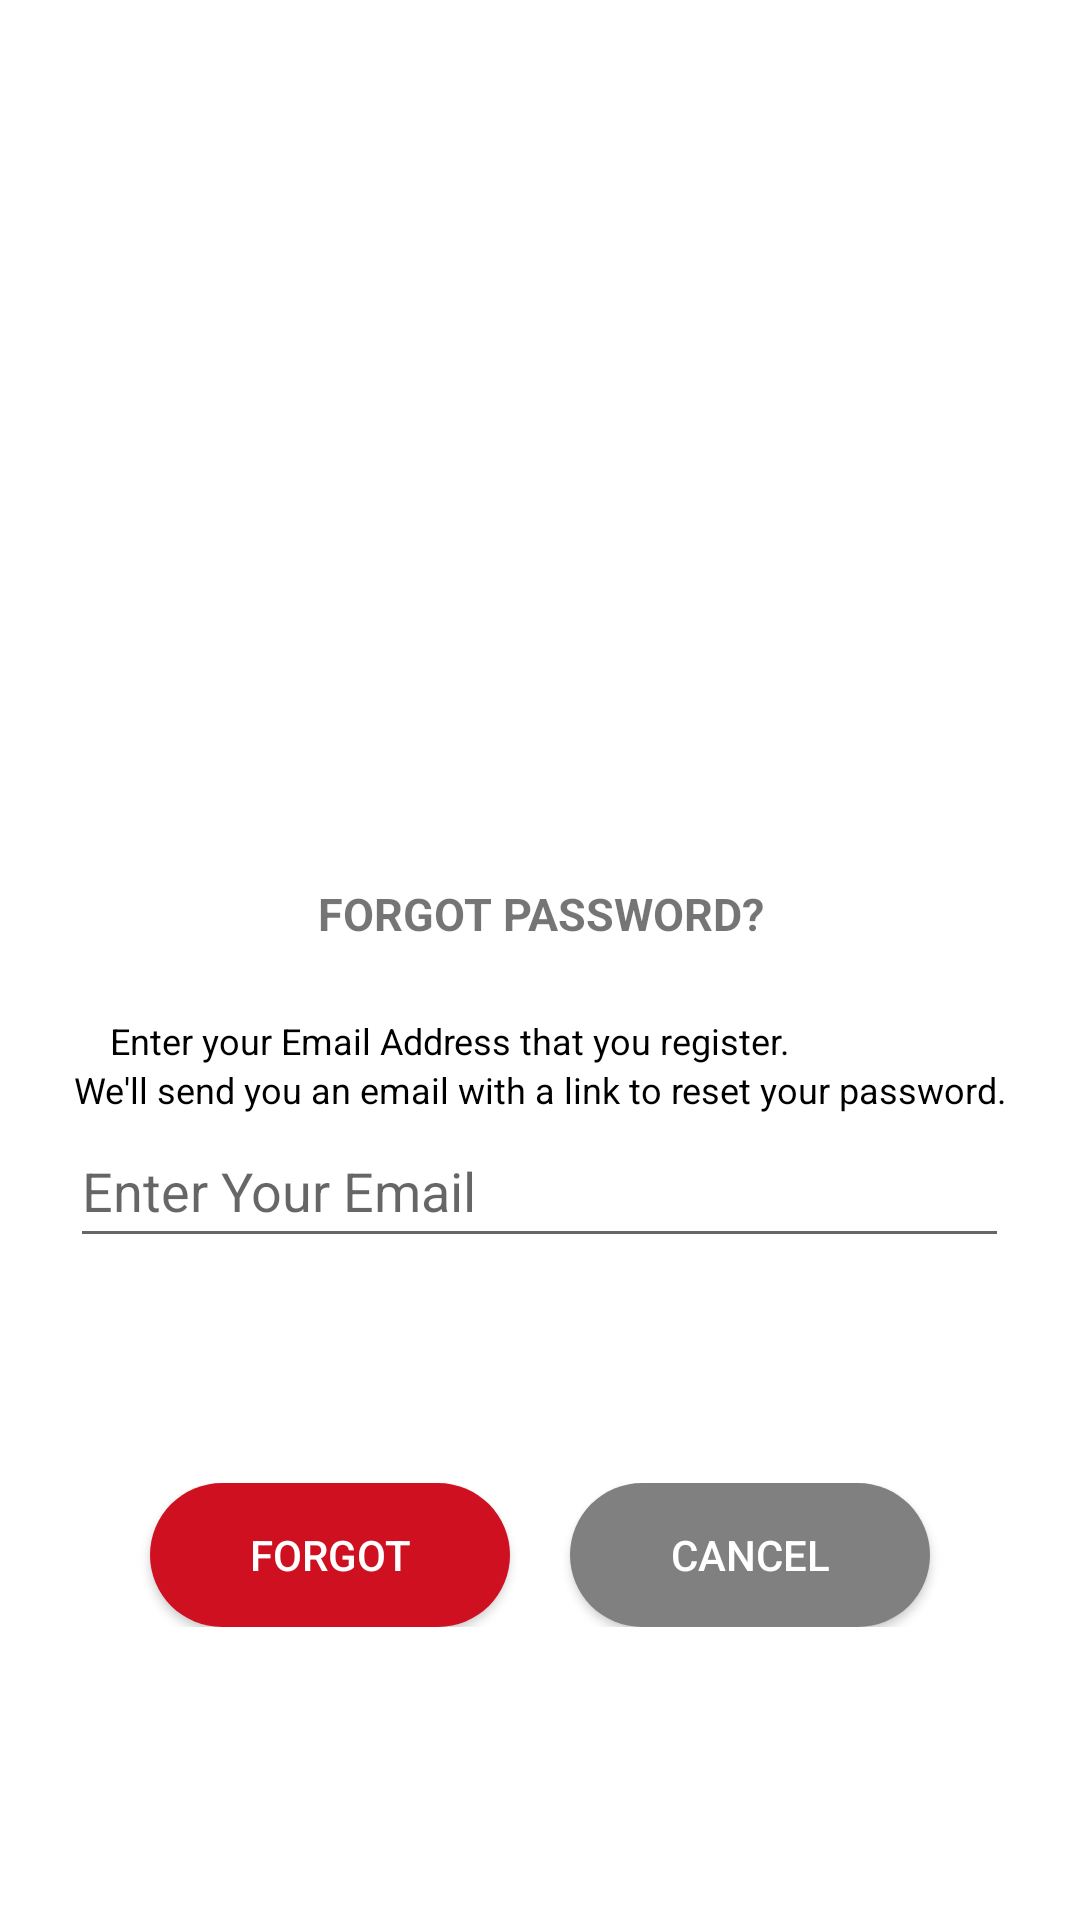

Here is an Android app screen rendered from its layout file. Give the layout XML and the strings, colors and styles it references.
<!-- AndroidManifest.xml: application theme Theme.AdminToTruck -->
<!-- res/layout/forgot.xml -->
<?xml version="1.0" encoding="utf-8"?>
<androidx.constraintlayout.widget.ConstraintLayout
    xmlns:android="http://schemas.android.com/apk/res/android"
    xmlns:app="http://schemas.android.com/apk/res-auto"
    xmlns:tools="http://schemas.android.com/tools"
    android:layout_width="match_parent"
    android:layout_height="match_parent"
    tools:context=".Forgot">


    <TextView
        android:id="@+id/textView"
        android:layout_width="wrap_content"
        android:layout_height="wrap_content"
        android:text="Forgot Password?"
        android:textAlignment="center"
        android:textAllCaps="true"
        android:textSize="15sp"
        android:textStyle="bold"
        app:layout_constraintBottom_toBottomOf="parent"
        app:layout_constraintEnd_toEndOf="parent"
        app:layout_constraintStart_toStartOf="parent"
        app:layout_constraintTop_toTopOf="parent"
        app:layout_constraintVertical_bias="0.475" />

    <TextView
        android:id="@+id/textView2"
        android:layout_width="wrap_content"
        android:layout_height="wrap_content"
        android:layout_marginTop="24dp"
        android:text="Enter your Email Address that you register."
        android:textSize="12sp"
        app:layout_constraintEnd_toEndOf="parent"
        app:layout_constraintHorizontal_bias="0.276"
        app:layout_constraintStart_toStartOf="parent"
        app:layout_constraintTop_toBottomOf="@+id/textView"
        android:textColor="@color/black"/>

    <TextView
        android:id="@+id/textView3"
        android:layout_width="wrap_content"
        android:layout_height="wrap_content"
        android:text="We'll send you an email with a link to reset your password."
        android:textSize="12sp"
        app:layout_constraintEnd_toEndOf="parent"
        app:layout_constraintStart_toStartOf="parent"
        app:layout_constraintTop_toBottomOf="@+id/textView2"
        android:textColor="@color/black"/>

    <ImageView
        android:id="@+id/imageView2"
        android:layout_width="match_parent"
        android:layout_height="225dp"
        app:layout_constraintBottom_toBottomOf="parent"
        app:layout_constraintEnd_toEndOf="parent"
        app:layout_constraintHorizontal_bias="0.0"
        app:layout_constraintStart_toStartOf="parent"
        app:layout_constraintTop_toTopOf="parent"
        app:layout_constraintVertical_bias="0.086"
        app:srcCompat="@drawable/logo" />

    <EditText
        android:id="@+id/EmailAddress"
        android:layout_width="313dp"
        android:layout_height="48dp"
        android:ems="10"
        android:hint="Enter Your Email"
        android:inputType="textEmailAddress"
        app:layout_constraintEnd_toEndOf="parent"
        app:layout_constraintHorizontal_bias="0.497"
        app:layout_constraintStart_toStartOf="parent"
        app:layout_constraintTop_toBottomOf="@+id/textView3"
        android:textColor="@color/black"/>

    <LinearLayout
        android:layout_width="313dp"
        android:layout_height="wrap_content"
        android:layout_below="@id/EmailAddress"
        android:layout_marginTop="75dp"
        android:gravity="center"
        android:orientation="horizontal"
        app:layout_constraintEnd_toEndOf="parent"
        app:layout_constraintStart_toStartOf="parent"
        app:layout_constraintTop_toBottomOf="@+id/EmailAddress">


        <androidx.appcompat.widget.AppCompatButton
            android:id="@+id/imageButton2"
            android:layout_width="120dp"
            android:layout_height="wrap_content"
            android:text="Forgot"
            android:clickable="true"
            android:onClick="Forgot"
            android:textColor="@color/white"
            android:background="@drawable/button_shape2"
            android:layout_marginRight="20dp"
            android:scaleType="fitCenter"
            app:layout_constraintBottom_toBottomOf="parent"
            app:layout_constraintEnd_toEndOf="parent"
            app:layout_constraintHorizontal_bias="0.766"
            app:layout_constraintStart_toStartOf="parent"
            app:layout_constraintTop_toBottomOf="@+id/EmailAddress"
            app:srcCompat="@drawable/reset" />

        <androidx.appcompat.widget.AppCompatButton
            android:id="@+id/imageButton3"
            android:layout_width="120dp"
            android:layout_height="wrap_content"
            android:clickable="true"
            android:onClick="Login"
            android:textColor="@color/white"
            android:background="@drawable/button_shape"
            android:scaleType="fitCenter"
            android:text="Cancel"
            app:layout_constraintBottom_toBottomOf="parent"
            app:layout_constraintEnd_toEndOf="parent"
            app:layout_constraintHorizontal_bias="0.226"
            app:layout_constraintStart_toStartOf="parent"
            app:layout_constraintTop_toBottomOf="@+id/EmailAddress"
            app:srcCompat="@drawable/cancel" />

    </LinearLayout>


</androidx.constraintlayout.widget.ConstraintLayout>
<!-- resources referenced by this layout -->
<resources>
  <color name="black">#FF000000</color>
  <color name="white">#FFFFFFFF</color>
  <!-- drawable button_shape (drawable) -->
  <?xml version="1.0" encoding="utf-8"?>
  <selector xmlns:android="http://schemas.android.com/apk/res/android">
      <item>
          <shape android:shape="rectangle">
              <solid android:color="@color/colorOnPrimary2" />
          <corners
              android:radius="50dp"/>
          </shape>
      </item>
  
  </selector>
  <!-- drawable button_shape2 (drawable) -->
  <?xml version="1.0" encoding="utf-8"?>
  <selector xmlns:android="http://schemas.android.com/apk/res/android">
      <item>
          <shape android:shape="rectangle">
              <solid android:color="@color/red" />
              <corners
                  android:radius="50dp"/>
          </shape>
      </item>
  
  </selector>
  <!-- drawable cancel: png bitmap (drawable, 64407 bytes) -->
  <!-- drawable reset: png bitmap (drawable, 57792 bytes) -->
  <style name="Theme.AdminToTruck" parent="Theme.MaterialComponents.DayNight.DarkActionBar">
          
          <item name="colorPrimary">@color/purple_500</item>
          <item name="colorPrimaryVariant">@color/purple_700</item>
          <item name="colorOnPrimary">@color/white</item>
          
          <item name="colorSecondary">@color/teal_200</item>
          <item name="colorSecondaryVariant">@color/teal_700</item>
          <item name="colorOnSecondary">@color/black</item>
          
          <item name="android:statusBarColor" tools:targetApi="l">?attr/colorPrimaryVariant</item>
          
      </style>
  <color name="colorOnPrimary2">#808080</color>
  <color name="red">#cf1020</color>
  <color name="purple_500">#FF6200EE</color>
  <color name="purple_700">#FF3700B3</color>
  <color name="teal_200">#FF03DAC5</color>
  <color name="teal_700">#FF018786</color>
</resources>
